Image classification data set "dataset" (Jekso/Epsilon-AI-Expo on GitHub). Class labels (2): hot dog, not hot dog.

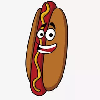
Label: hot dog

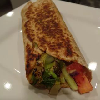
Label: not hot dog

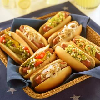
Label: hot dog

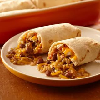
Label: not hot dog

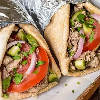
Label: not hot dog

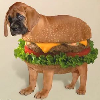
Label: hot dog
